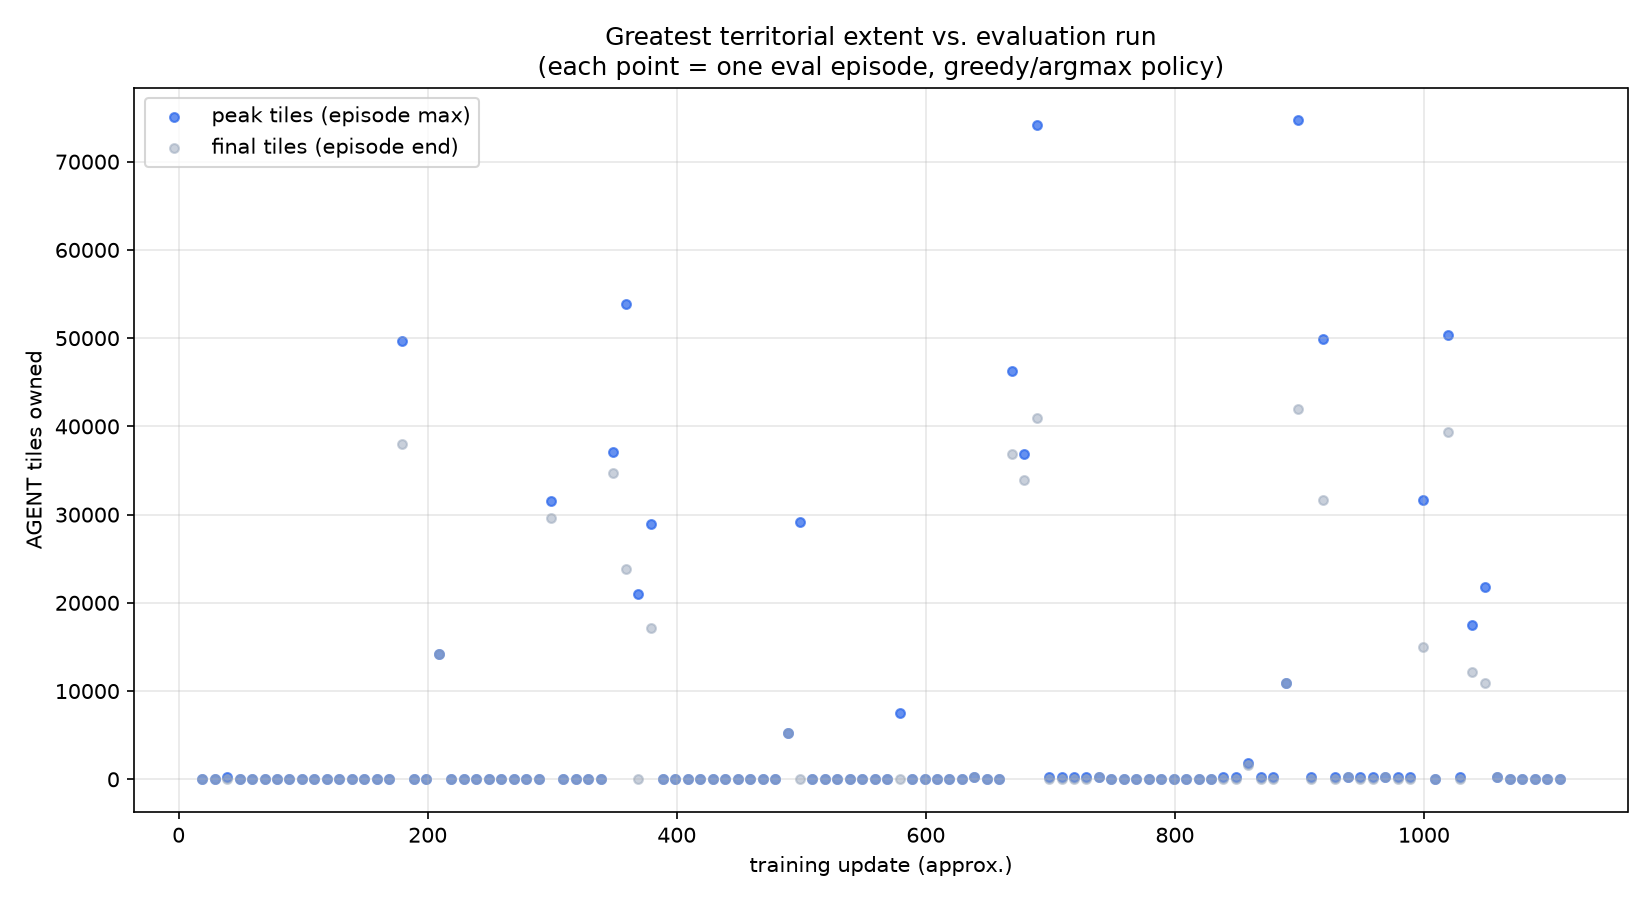

Data behind this chart, as committed beside it:
eval_index, approx_update, file, peak_tiles, final_tiles, ticks, status, logged_self_tiles, logged_opp_tiles, logged_winner
1, 19, 2026-09-02T10-13-30-000_f57cbb10.json, 52, 0, 6381, DEAD, 0.0, 168958, OPPONENT
2, 29, 2026-09-02T10-20-27-000_39500512.json, 52, 0, 9691, DEAD, 0.0, 168751, OPPONENT
3, 39, 2026-09-02T10-24-18-000_efb6cb64.json, 264, 0, 4941, DEAD, 52.0, 169075, 
4, 49, 2026-09-02T10-32-19-820_f1b580b4.json, 52, 52, 5941, ALIVE, 52.0, 169234, 
5, 59, 2026-09-02T10-36-18-438_e19a4a05.json, 52, 52, 5731, ALIVE, 0.0, 168847, OPPONENT
6, 69, 2026-09-02T10-40-09-623_92badf09.json, 52, 0, 6391, DEAD, 0.0, 168637, OPPONENT
7, 79, 2026-09-02T10-44-12-072_dc047d5b.json, 52, 0, 5101, DEAD, 52.0, 169235, 
8, 89, 2026-09-02T10-47-53-959_a737633c.json, 52, 52, 4251, ALIVE, 52.0, 169057, 
9, 99, 2026-09-02T10-51-46-261_c3273f37.json, 52, 52, 6541, ALIVE, 0.0, 168912, OPPONENT
10, 109, 2026-09-02T10-55-44-984_a4853f41.json, 52, 0, 5581, DEAD, 52.0, 169624, 
11, 119, 2026-09-02T10-59-19-483_75c1bbeb.json, 52, 52, 6911, ALIVE, 0.0, 168769, OPPONENT
12, 129, 2026-09-02T11-03-18-119_fe37ccb7.json, 52, 0, 5951, DEAD, 0.0, 169123, OPPONENT
13, 139, 2026-09-02T11-07-10-515_9084cabf.json, 54, 0, 4891, DEAD, 0.0, 169268, OPPONENT
14, 149, 2026-09-02T11-11-02-380_3c4906d8.json, 52, 0, 5501, DEAD, 0.0, 169778, OPPONENT
15, 159, 2026-09-02T11-15-06-592_daea132c.json, 52, 0, 8011, DEAD, 52.0, 168942, 
16, 169, 2026-09-02T11-19-05-982_f3ceb8b4.json, 52, 52, 3821, ALIVE, 37969, 168956, 
17, 179, 2026-09-02T11-22-48-521_a2dde822.json, 49724, 37969, 7231, ALIVE, 52.0, 169799, 
18, 189, 2026-09-02T11-26-52-406_29fd3214.json, 52, 52, 5341, ALIVE, 52.0, 168573, 
19, 199, 2026-09-02T11-30-51-363_21fe3cbb.json, 52, 52, 4091, ALIVE, 14251, 168625, 
20, 209, 2026-09-02T11-34-52-202_c217509a.json, 14251, 14251, 5741, ALIVE, 52.0, 169271, 
21, 219, 2026-09-02T11-38-24-789_b3739ca8.json, 52, 52, 5021, ALIVE, 0.0, 169611, OPPONENT
22, 229, 2026-09-02T11-42-19-435_128dd65f.json, 52, 0, 5941, DEAD, 0.0, 169380, OPPONENT
23, 239, 2026-09-02T11-46-01-812_721ef994.json, 52, 0, 5371, DEAD, 0.0, 169747, OPPONENT
24, 249, 2026-09-02T11-49-59-769_cc02dea6.json, 52, 0, 5841, DEAD, 0.0, 170332, OPPONENT
25, 259, 2026-09-02T11-53-52-475_eeabde2f.json, 52, 0, 7271, DEAD, 52.0, 169211, 
26, 269, 2026-09-02T11-57-16-472_f9f4a4fe.json, 52, 52, 3941, ALIVE, 0.0, 169141, OPPONENT
27, 279, 2026-09-02T12-01-06-473_88bc9790.json, 52, 0, 7081, DEAD, 0.0, 169537, OPPONENT
28, 289, 2026-09-02T12-05-05-591_92ae3707.json, 52, 0, 5511, DEAD, 29588, 168685, 
29, 299, 2026-09-02T12-08-59-209_9bd23721.json, 31564, 29588, 5421, ALIVE, 0.0, 168555, OPPONENT
30, 309, 2026-09-02T12-12-59-531_b06b93ca.json, 52, 0, 5721, DEAD, 0.0, 168613, OPPONENT
31, 319, 2026-09-02T12-17-00-618_35eb157d.json, 52, 0, 4741, DEAD, 0.0, 168585, OPPONENT
32, 329, 2026-09-02T12-20-47-944_da0a9723.json, 52, 0, 6321, DEAD, 52.0, 169016, 
33, 339, 2026-09-02T12-24-48-248_e0f78d2a.json, 52, 52, 5041, ALIVE, 34736, 168681, 
34, 349, 2026-09-02T12-28-48-059_d42dc6da.json, 37152, 34736, 8611, ALIVE, 23781, 168820, 
35, 359, 2026-09-02T12-32-37-987_ed68906c.json, 53900, 23781, 10151, ALIVE, 0.0, 169603, OPPONENT
36, 369, 2026-09-02T12-36-23-504_76a85642.json, 20987, 0, 8271, DEAD, 17187, 168977, 
37, 379, 2026-09-02T12-40-22-089_3b8dc910.json, 28912, 17187, 9611, ALIVE, 0.0, 170558, OPPONENT
38, 389, 2026-09-02T12-44-30-737_b78e9fdb.json, 52, 0, 8791, DEAD, 0.0, 170104, OPPONENT
39, 399, 2026-09-02T12-48-40-812_34b4312a.json, 52, 0, 8271, DEAD, 0.0, 169804, OPPONENT
40, 409, 2026-09-02T12-52-08-614_97fa2f1c.json, 52, 0, 7461, DEAD, 52.0, 168707, 
41, 419, 2026-09-02T12-55-15-309_a9bf5665.json, 52, 52, 4751, ALIVE, 52.0, 169389, 
42, 429, 2026-09-02T12-58-25-563_3f30f419.json, 52, 52, 5701, ALIVE, 52.0, 168617, 
43, 439, 2026-09-02T13-01-54-718_6cba06f2.json, 52, 52, 7571, ALIVE, 0.0, 168917, OPPONENT
44, 449, 2026-09-02T13-05-49-479_455e739a.json, 52, 0, 4551, DEAD, 0.0, 168916, OPPONENT
45, 459, 2026-09-02T13-09-44-760_0dd2ce29.json, 52, 0, 6211, DEAD, 52.0, 169206, 
46, 469, 2026-09-02T13-13-34-023_13c5e4cb.json, 52, 52, 4761, ALIVE, 0.0, 169526, OPPONENT
47, 479, 2026-09-02T13-17-37-031_33b3e730.json, 52, 0, 5941, DEAD, 5280, 168615, 
48, 489, 2026-09-02T13-21-31-014_1aa721a0.json, 5280, 5280, 9061, ALIVE, 0.0, 168753, OPPONENT
49, 499, 2026-09-02T13-24-52-982_1a34cd6b.json, 29124, 0, 7151, DEAD, 52.0, 169129, 
50, 509, 2026-09-02T13-28-31-380_2712cb83.json, 52, 52, 6271, ALIVE, 0.0, 170173, OPPONENT
51, 519, 2026-09-02T13-32-33-504_e05bd371.json, 52, 0, 5391, DEAD, 0.0, 169724, OPPONENT
52, 529, 2026-09-02T13-36-35-431_5a24bca5.json, 52, 0, 5331, DEAD, 0.0, 169690, OPPONENT
53, 539, 2026-09-02T13-40-34-909_074ae87b.json, 52, 0, 5211, DEAD, 0.0, 169405, OPPONENT
54, 549, 2026-09-02T13-44-26-649_17c81cf1.json, 52, 0, 7811, DEAD, 52.0, 169078, 
55, 559, 2026-09-02T13-48-27-227_cb84672d.json, 52, 52, 5281, ALIVE, 52.0, 170474, 
56, 569, 2026-09-02T13-52-26-748_4d5bb618.json, 52, 52, 6881, ALIVE, 0.0, 169927, OPPONENT
57, 579, 2026-09-02T13-56-26-280_6fbb3888.json, 7513, 0, 7101, DEAD, 52.0, 169035, 
58, 589, 2026-09-02T13-59-59-900_c356346a.json, 52, 52, 5211, ALIVE, 52.0, 170389, 
59, 599, 2026-09-02T14-03-47-210_a5f60132.json, 52, 52, 6201, ALIVE, 52.0, 168690, 
60, 609, 2026-09-02T14-09-10-247_f5870375.json, 52, 52, 6871, ALIVE, 0.0, 169633, OPPONENT
... 50 more rows
